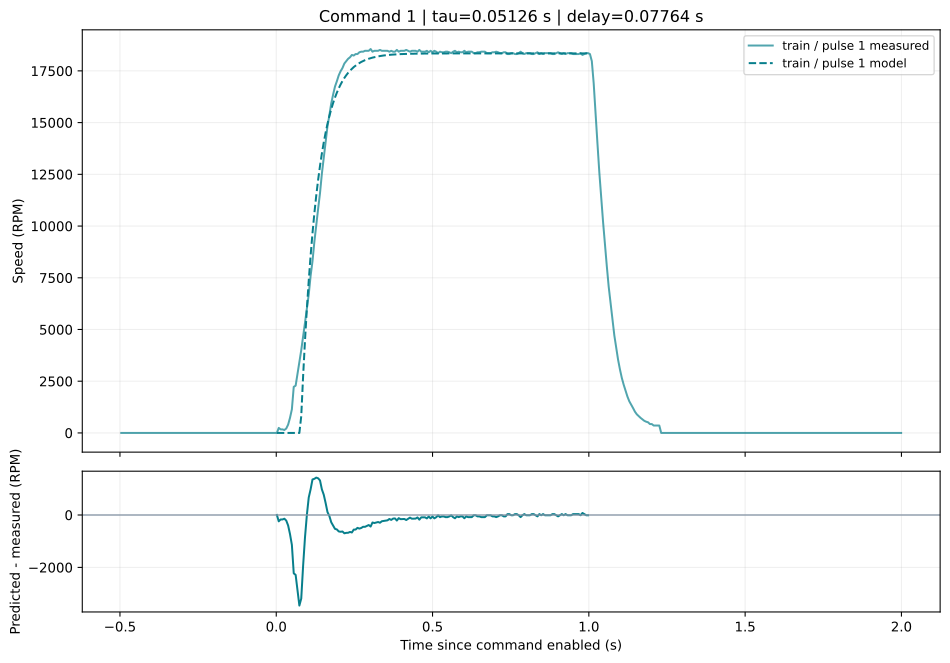

Source data for this figure (header and first rows):
pulse_id, split, time_s, measured_rpm, predicted_rpm, residual_rpm
exp_a73fd19c77ad_p011, train, 0.002057, 0.0, 0.0, 0.0
exp_a73fd19c77ad_p011, train, 0.00798, 242.0, 0.0, -242.0
exp_a73fd19c77ad_p011, train, 0.01398, 171.0, 0.0, -171.0
exp_a73fd19c77ad_p011, train, 0.01997, 171.0, 0.0, -171.0
exp_a73fd19c77ad_p011, train, 0.02597, 142.0, 0.0, -142.0
exp_a73fd19c77ad_p011, train, 0.03202, 214.0, 0.0, -214.0
exp_a73fd19c77ad_p011, train, 0.03797, 400.0, 0.0, -400.0
exp_a73fd19c77ad_p011, train, 0.04397, 728.0, 0.0, -728.0
exp_a73fd19c77ad_p011, train, 0.04999, 1142, 0.0, -1142
exp_a73fd19c77ad_p011, train, 0.05598, 2228, 0.0, -2228
exp_a73fd19c77ad_p011, train, 0.062, 2285, 0.0, -2285
exp_a73fd19c77ad_p011, train, 0.06799, 2857, 0.0, -2857
exp_a73fd19c77ad_p011, train, 0.07396, 3457, 0.0, -3457
exp_a73fd19c77ad_p011, train, 0.07995, 4000, 810.4, -3190
exp_a73fd19c77ad_p011, train, 0.08595, 4685, 2745, -1940
exp_a73fd19c77ad_p011, train, 0.09199, 5328, 4481, -847.3
exp_a73fd19c77ad_p011, train, 0.09795, 6000, 6002, 2.119
exp_a73fd19c77ad_p011, train, 0.104, 6700, 7370, 670.3
exp_a73fd19c77ad_p011, train, 0.11, 7600, 8580, 980.4
exp_a73fd19c77ad_p011, train, 0.1159, 8300, 9655, 1355
exp_a73fd19c77ad_p011, train, 0.122, 9242, 10622, 1380
exp_a73fd19c77ad_p011, train, 0.1279, 10042, 11469, 1427
exp_a73fd19c77ad_p011, train, 0.1339, 10828, 12229, 1401
exp_a73fd19c77ad_p011, train, 0.1399, 11585, 12905, 1320
exp_a73fd19c77ad_p011, train, 0.1459, 12528, 13507, 978.5
exp_a73fd19c77ad_p011, train, 0.152, 13271, 14044, 772.8
exp_a73fd19c77ad_p011, train, 0.1579, 14057, 14515, 458.2
exp_a73fd19c77ad_p011, train, 0.1639, 14828, 14938, 110.4
exp_a73fd19c77ad_p011, train, 0.1699, 15357, 15316, -40.69
exp_a73fd19c77ad_p011, train, 0.1759, 15928, 15650, -278.3
exp_a73fd19c77ad_p011, train, 0.182, 16357, 15949, -407.5
exp_a73fd19c77ad_p011, train, 0.1879, 16742, 16212, -529.6
exp_a73fd19c77ad_p011, train, 0.1939, 17000, 16448, -551.8
exp_a73fd19c77ad_p011, train, 0.1999, 17285, 16658, -627.4
exp_a73fd19c77ad_p011, train, 0.2059, 17485, 16844, -640.7
exp_a73fd19c77ad_p011, train, 0.2119, 17642, 17011, -630.7
exp_a73fd19c77ad_p011, train, 0.2179, 17857, 17158, -699.3
exp_a73fd19c77ad_p011, train, 0.2239, 17971, 17289, -681.8
exp_a73fd19c77ad_p011, train, 0.2299, 18085, 17406, -679.2
exp_a73fd19c77ad_p011, train, 0.2359, 18157, 17510, -646.8
exp_a73fd19c77ad_p011, train, 0.2419, 18271, 17603, -668
exp_a73fd19c77ad_p011, train, 0.2479, 18242, 17684, -557.5
exp_a73fd19c77ad_p011, train, 0.2539, 18314, 17758, -556.4
exp_a73fd19c77ad_p011, train, 0.2599, 18314, 17823, -491.3
exp_a73fd19c77ad_p011, train, 0.2659, 18400, 17881, -519.4
exp_a73fd19c77ad_p011, train, 0.2719, 18428, 17932, -495.6
exp_a73fd19c77ad_p011, train, 0.2779, 18428, 17978, -450.1
exp_a73fd19c77ad_p011, train, 0.2839, 18471, 18019, -452.4
exp_a73fd19c77ad_p011, train, 0.2899, 18471, 18055, -416.2
exp_a73fd19c77ad_p011, train, 0.2959, 18471, 18087, -383.9
exp_a73fd19c77ad_p011, train, 0.3019, 18557, 18116, -440.9
exp_a73fd19c77ad_p011, train, 0.3079, 18428, 18141, -286.6
exp_a73fd19c77ad_p011, train, 0.3138, 18471, 18164, -307
exp_a73fd19c77ad_p011, train, 0.3198, 18471, 18184, -286.8
exp_a73fd19c77ad_p011, train, 0.3258, 18471, 18202, -268.8
exp_a73fd19c77ad_p011, train, 0.3319, 18514, 18218, -295.7
exp_a73fd19c77ad_p011, train, 0.3378, 18471, 18232, -238.6
exp_a73fd19c77ad_p011, train, 0.3438, 18471, 18245, -226
exp_a73fd19c77ad_p011, train, 0.3498, 18471, 18256, -214.7
exp_a73fd19c77ad_p011, train, 0.3558, 18471, 18266, -204.7
... 107 more rows
